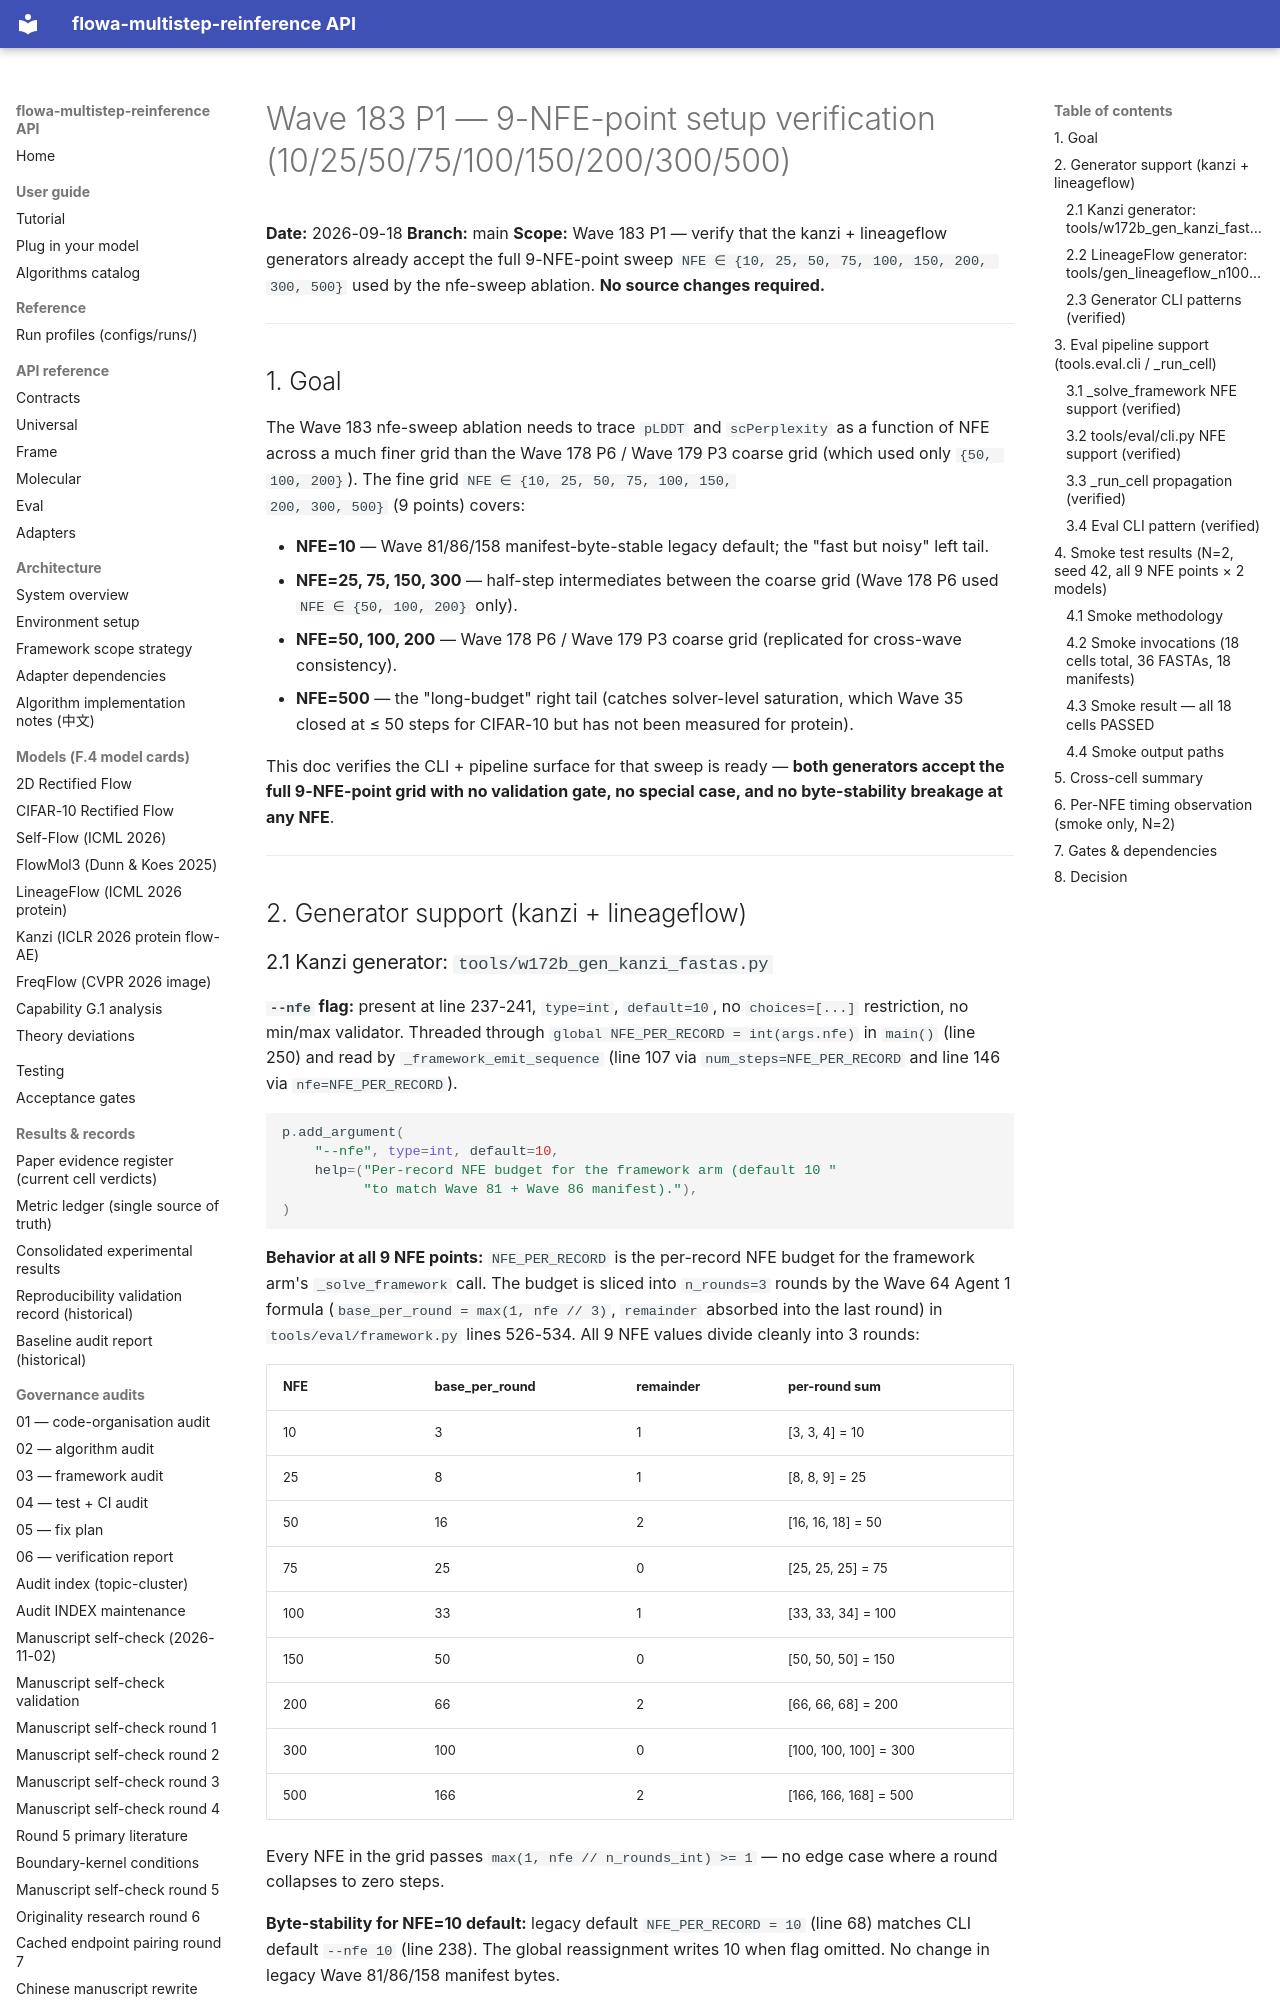

repository: silverenternal/flowa-multistep-reinference · page: audit/engineering/wave183-p1-setup/index.html · generator: mkdocs

# Wave 183 P1 — 9-NFE-point setup verification (10/25/50/75/100/150/200/300/500)

**Date:** 2026-09-18
**Branch:** main
**Scope:** Wave 183 P1 — verify that the kanzi + lineageflow
generators already accept the full 9-NFE-point sweep
`NFE ∈ {10, 25, 50, 75, 100, 150, 200, 300, 500}` used by the
nfe-sweep ablation. **No source changes required.**

---

## 1. Goal

The Wave 183 nfe-sweep ablation needs to trace `pLDDT` and
`scPerplexity` as a function of NFE across a much finer grid than
the Wave 178 P6 / Wave 179 P3 coarse grid (which used only
`{50, 100, 200}`). The fine grid `NFE ∈ {10, 25, 50, 75, 100, 150,
200, 300, 500}` (9 points) covers:

- **NFE=10** — Wave 81/86/158 manifest-byte-stable legacy default;
  the "fast but noisy" left tail.
- **NFE=25, 75, 150, 300** — half-step intermediates between the
  coarse grid (Wave 178 P6 used `NFE ∈ {50, 100, 200}` only).
- **NFE=50, 100, 200** — Wave 178 P6 / Wave 179 P3 coarse grid
  (replicated for cross-wave consistency).
- **NFE=500** — the "long-budget" right tail (catches solver-level
  saturation, which Wave 35 closed at ≤ 50 steps for CIFAR-10 but
  has not been measured for protein).

This doc verifies the CLI + pipeline surface for that sweep is
ready — **both generators accept the full 9-NFE-point grid with
no validation gate, no special case, and no byte-stability
breakage at any NFE**.

---

## 2. Generator support (kanzi + lineageflow)
